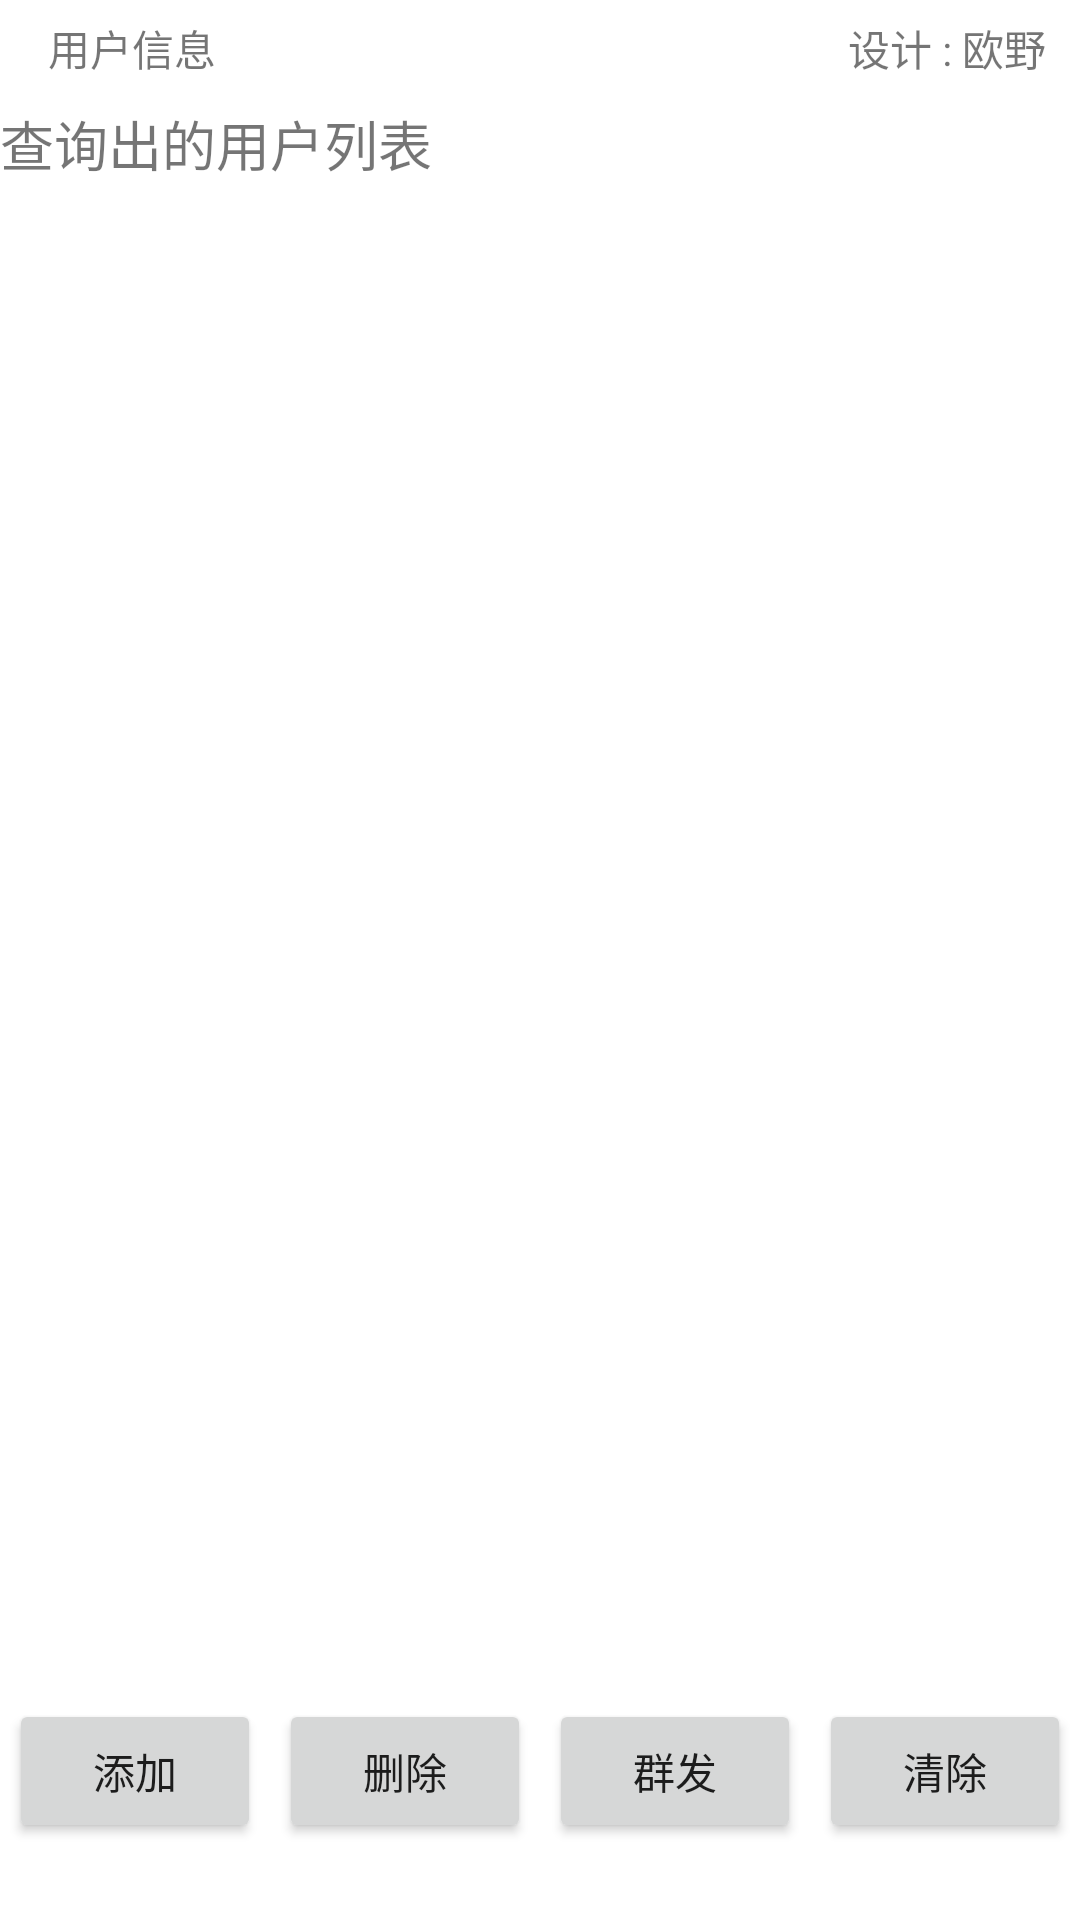

Write the Android layout XML for this screen, with the resource values it uses.
<!-- AndroidManifest.xml: application theme Theme.UserMS -->
<!-- res/layout/activity_main.xml -->
<?xml version="1.0" encoding="utf-8"?>
<androidx.constraintlayout.widget.ConstraintLayout xmlns:android="http://schemas.android.com/apk/res/android"
    xmlns:app="http://schemas.android.com/apk/res-auto"
    xmlns:tools="http://schemas.android.com/tools"
    android:layout_width="match_parent"
    android:layout_height="match_parent"
    tools:context=".MainActivity">

    <androidx.constraintlayout.widget.Guideline
        android:id="@+id/guideline"
        android:layout_width="wrap_content"
        android:layout_height="wrap_content"
        android:orientation="horizontal"
        app:layout_constraintGuide_percent="0.05" />

    <androidx.constraintlayout.widget.ConstraintLayout
        android:id="@+id/constraintLayout"
        android:layout_width="0dp"
        android:layout_height="0dp"
        app:layout_constraintBottom_toTopOf="@+id/guideline"
        app:layout_constraintEnd_toEndOf="parent"
        app:layout_constraintStart_toStartOf="parent"
        app:layout_constraintTop_toTopOf="parent">

        <TextView
            android:id="@+id/textView"
            android:layout_width="wrap_content"
            android:layout_height="wrap_content"
            android:layout_marginStart="16dp"
            android:text="用户信息"
            app:layout_constraintBottom_toBottomOf="parent"
            app:layout_constraintStart_toStartOf="parent"
            app:layout_constraintTop_toTopOf="parent" />

        <TextView
            android:id="@+id/textView2"
            android:layout_width="wrap_content"
            android:layout_height="wrap_content"
            android:layout_marginEnd="8dp"
            android:text="设计 : 欧野 "
            app:layout_constraintBottom_toBottomOf="parent"
            app:layout_constraintEnd_toEndOf="parent"
            app:layout_constraintTop_toTopOf="parent" />
    </androidx.constraintlayout.widget.ConstraintLayout>

    <androidx.constraintlayout.widget.Guideline
        android:id="@+id/guideline2"
        android:layout_width="wrap_content"
        android:layout_height="wrap_content"
        android:orientation="horizontal"
        app:layout_constraintGuide_percent="0.1" />

    <TextView
        android:id="@+id/textView3"
        android:layout_width="0dp"
        android:layout_height="0dp"
        android:gravity="center|left"
        android:text="查询出的用户列表"
        android:textSize="18sp"
        app:layout_constraintBottom_toTopOf="@+id/guideline2"
        app:layout_constraintEnd_toEndOf="parent"
        app:layout_constraintHorizontal_bias="0.0"
        app:layout_constraintStart_toStartOf="parent"
        app:layout_constraintTop_toTopOf="@+id/guideline"
        app:layout_constraintVertical_bias="0.0" />

    <androidx.recyclerview.widget.RecyclerView
        android:id="@+id/recy"
        android:layout_width="0dp"
        android:layout_height="0dp"
        app:layout_constraintBottom_toTopOf="@+id/guideline3"
        app:layout_constraintEnd_toEndOf="parent"
        app:layout_constraintStart_toStartOf="parent"
        app:layout_constraintTop_toBottomOf="@+id/textView3" />

    <androidx.constraintlayout.widget.Guideline
        android:id="@+id/guideline3"
        android:layout_width="wrap_content"
        android:layout_height="wrap_content"
        android:orientation="horizontal"
        app:layout_constraintGuide_percent="0.88" />

    <LinearLayout
        android:layout_width="0dp"
        android:layout_height="0dp"
        android:orientation="horizontal"
        app:layout_constraintBottom_toBottomOf="parent"
        app:layout_constraintEnd_toEndOf="parent"
        app:layout_constraintStart_toStartOf="parent"
        app:layout_constraintTop_toTopOf="@+id/guideline3">

        <Button
            android:id="@+id/bt_add"
            android:layout_width="wrap_content"
            android:layout_height="wrap_content"
            android:layout_margin="3dp"
            android:layout_weight="1"
            android:text="添加" />

        <Button
            android:id="@+id/bt_delete"
            android:layout_width="wrap_content"
            android:layout_height="wrap_content"
            android:layout_margin="3dp"
            android:layout_weight="1"
            android:text="删除" />

        <Button
            android:id="@+id/bt_send"
            android:layout_width="wrap_content"
            android:layout_height="wrap_content"
            android:layout_margin="3dp"
            android:layout_weight="1"
            android:text="群发" />

        <Button
            android:id="@+id/bt_clear"
            android:layout_width="wrap_content"
            android:layout_height="wrap_content"
            android:layout_margin="3dp"
            android:layout_weight="1"
            android:text="清除" />
    </LinearLayout>
</androidx.constraintlayout.widget.ConstraintLayout>
<!-- resources referenced by this layout -->
<resources>
  <style name="Theme.UserMS" parent="Theme.MaterialComponents.DayNight.DarkActionBar">
          
          <item name="colorPrimary">@color/purple_500</item>
          <item name="colorPrimaryVariant">@color/purple_700</item>
          <item name="colorOnPrimary">@color/white</item>
          
          <item name="colorSecondary">@color/teal_200</item>
          <item name="colorSecondaryVariant">@color/teal_700</item>
          <item name="colorOnSecondary">@color/black</item>
          
          <item name="android:statusBarColor" tools:targetApi="l">?attr/colorPrimaryVariant</item>
          
      </style>
  <!-- not gathered from this repository: default colours our renderer supplied (Android Studio template values) -->
  <color name="purple_500">#FF6200EE</color>
  <color name="purple_700">#FF3700B3</color>
  <color name="teal_200">#FF03DAC5</color>
  <color name="teal_700">#FF018786</color>
  <color name="black">#FF000000</color>
  <color name="white">#FFFFFFFF</color>
</resources>
